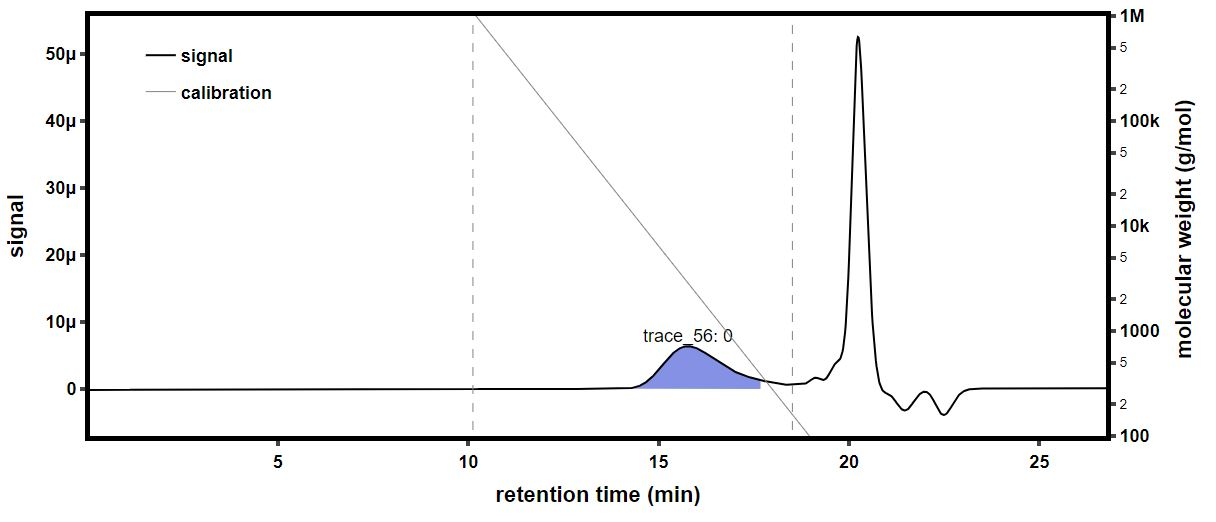

The file beside this chart, header and first rows:
time (min), raw light scattering data: detector volt…, raw light scattering data: detector volt…, raw light scattering data: detector volt…, raw light scattering data: detector volt…, raw light scattering data: detector volt…, raw light scattering data: detector volt…, raw light scattering data: detector volt…, raw light scattering data: detector volt…, raw UV absorbance data: detector voltage…, differential refractive index data: diff…, Forward Laser Monitor: Forward Laser Mon…, Auto-inject Signal: Auto-inject Signal, Auto-inject Signal: Auto-inject Signal, absolute refractive index data: absolute…
-0.1688, 0.02579, 0.01479, 0.03947, 0.02824, 0.03277, 0.02697, 0.04101, 0.01595, , 0.000523, 1.008, , 1.335
-0.152, 0.02579, 0.0148, 0.03947, 0.02824, 0.03277, 0.02697, 0.04101, 0.01595, , 0.000523, 1.008, , 1.335
-0.1351, 0.02579, 0.01479, 0.03947, 0.02825, 0.03277, 0.02697, 0.04101, 0.01595, , 0.000523, 1.008, , 1.335
-0.1183, 0.02579, 0.01479, 0.03947, 0.02825, 0.03277, 0.02697, 0.04101, 0.01595, , 0.000523, 1.008, , 1.335
-0.1015, 0.02579, 0.0148, 0.03947, 0.02825, 0.03277, 0.02697, 0.041, 0.01595, , 0.000523, 1.008, , 1.335
-0.08464, 0.02579, 0.0148, 0.03947, 0.02824, 0.03277, 0.02697, 0.04101, 0.01595, , 0.000523, 1.008, , 1.335
-0.0678, 0.02579, 0.0148, 0.03947, 0.02825, 0.03277, 0.02697, 0.04101, 0.01595, , 0.000523, 1.008, , 1.335
-0.05097, 0.02579, 0.0148, 0.03947, 0.02825, 0.03277, 0.02697, 0.04101, 0.01595, , 0.0005229, 1.008, , 1.335
-0.03414, 0.02579, 0.01479, 0.03947, 0.02824, 0.03277, 0.02697, 0.04101, 0.01595, , 0.0005229, 1.008, , 1.335
-0.0173, 0.02579, 0.01479, 0.03947, 0.02824, 0.03277, 0.02697, 0.04101, 0.01595, , 0.0005229, 1.008, , 1.335
-0.0004661, 0.02579, 0.01479, 0.03947, 0.02825, 0.03277, 0.02697, 0.04101, 0.01595, , 0.0005229, 1.008, , 1.335
0.01637, 0.02579, 0.01479, 0.03947, 0.02824, 0.03277, 0.02697, 0.04101, 0.01595, , 0.0005229, 1.008, , 1.335
0.0332, 0.02579, 0.01479, 0.03947, 0.02824, 0.03277, 0.02697, 0.04101, 0.01595, , 0.0005229, 1.008, , 1.335
0.05004, 0.02579, 0.01479, 0.03947, 0.02825, 0.03277, 0.02698, 0.04101, 0.01595, , 0.0005229, 1.008, , 1.335
0.06687, 0.02579, 0.01479, 0.03946, 0.02824, 0.03277, 0.02697, 0.04101, 0.01595, , 0.0005229, 1.008, , 1.335
0.08371, 0.02579, 0.01479, 0.03947, 0.02825, 0.03277, 0.02698, 0.04101, 0.01595, 0.05388, 0.0005229, 1.008, , 1.335
0.1005, 0.02579, 0.01479, 0.03947, 0.02825, 0.03277, 0.02697, 0.04101, 0.01595, 0.05369, 0.0005229, 1.008, , 1.335
0.1174, 0.02579, 0.01479, 0.03946, 0.02825, 0.03277, 0.02698, 0.04101, 0.01595, 0.05354, 0.0005229, 1.008, , 1.335
0.1342, 0.02579, 0.01479, 0.03946, 0.02825, 0.03277, 0.02698, 0.04101, 0.01595, 0.05357, 0.0005229, 1.008, , 1.335
0.151, 0.02579, 0.01479, 0.03947, 0.02825, 0.03277, 0.02697, 0.04101, 0.01595, 0.05365, 0.0005229, 1.008, , 1.335
0.1679, 0.02579, 0.01479, 0.03947, 0.02824, 0.03277, 0.02697, 0.04101, 0.01595, 0.05373, 0.0005229, 1.008, , 1.335
0.1847, 0.02579, 0.01479, 0.03947, 0.02824, 0.03277, 0.02697, 0.04101, 0.01595, 0.0538, 0.0005229, 1.008, , 1.335
0.2015, 0.02579, 0.01479, 0.03947, 0.02824, 0.03277, 0.02697, 0.04101, 0.01595, 0.05373, 0.0005229, 1.008, , 1.335
0.2184, 0.02579, 0.01479, 0.03947, 0.02824, 0.03277, 0.02698, 0.04101, 0.01595, 0.05358, 0.0005229, 1.008, , 1.335
0.2352, 0.02579, 0.01479, 0.03947, 0.02825, 0.03277, 0.02698, 0.04101, 0.01595, 0.05349, 0.0005229, 1.008, , 1.335
0.2521, 0.02579, 0.01479, 0.03947, 0.02825, 0.03277, 0.02697, 0.04101, 0.01595, 0.05344, 0.0005229, 1.008, , 1.335
0.2689, 0.02579, 0.0148, 0.03947, 0.02825, 0.03277, 0.02697, 0.04101, 0.01595, 0.05345, 0.0005229, 1.008, , 1.335
0.2857, 0.02579, 0.01479, 0.03947, 0.02825, 0.03277, 0.02697, 0.04101, 0.01595, 0.0535, 0.0005229, 1.008, , 1.335
0.3026, 0.02579, 0.01479, 0.03947, 0.02825, 0.03277, 0.02698, 0.04101, 0.01596, 0.05352, 0.0005229, 1.008, , 1.335
0.3194, 0.02579, 0.01479, 0.03947, 0.02825, 0.03277, 0.02698, 0.04101, 0.01595, 0.05353, 0.0005229, 1.008, , 1.335
0.3362, 0.02579, 0.01479, 0.03947, 0.02825, 0.03277, 0.02698, 0.04101, 0.01595, 0.05363, 0.0005229, 1.008, , 1.335
0.3531, 0.02579, 0.01479, 0.03947, 0.02825, 0.03277, 0.02697, 0.04101, 0.01595, 0.05376, 0.0005229, 1.008, , 1.335
0.3699, 0.02579, 0.01479, 0.03947, 0.02825, 0.03277, 0.02697, 0.04101, 0.01595, 0.05373, 0.0005229, 1.008, , 1.335
0.3867, 0.02579, 0.01479, 0.03946, 0.02825, 0.03277, 0.02698, 0.04101, 0.01595, 0.05353, 0.0005229, 1.008, , 1.335
0.4036, 0.02578, 0.01479, 0.03947, 0.02824, 0.03277, 0.02698, 0.04101, 0.01595, 0.05332, 0.0005229, 1.008, , 1.335
0.4204, 0.02579, 0.01479, 0.03947, 0.02825, 0.03277, 0.02698, 0.04101, 0.01595, 0.05336, 0.0005229, 1.008, , 1.335
0.4372, 0.02579, 0.01479, 0.03947, 0.02825, 0.03278, 0.02698, 0.04101, 0.01595, 0.05361, 0.0005229, 1.008, , 1.335
0.4541, 0.02579, 0.01479, 0.03947, 0.02825, 0.03278, 0.02698, 0.04101, 0.01596, 0.05377, 0.0005229, 1.008, , 1.335
0.4709, 0.0258, 0.01479, 0.03947, 0.02825, 0.03278, 0.02698, 0.04102, 0.01596, 0.05376, 0.0005229, 1.008, , 1.335
0.4877, 0.02579, 0.0148, 0.03947, 0.02825, 0.03278, 0.02698, 0.04101, 0.01595, 0.0537, 0.0005229, 1.008, , 1.335
0.5046, 0.02579, 0.01479, 0.03947, 0.02825, 0.03277, 0.02698, 0.04101, 0.01595, 0.05365, 0.0005229, 1.008, , 1.335
0.5214, 0.0258, 0.0148, 0.03948, 0.02825, 0.03278, 0.02698, 0.04101, 0.01596, 0.05361, 0.0005229, 1.008, , 1.335
0.5382, 0.02579, 0.01479, 0.03947, 0.02825, 0.03278, 0.02698, 0.04101, 0.01595, 0.05352, 0.0005229, 1.008, , 1.335
0.5551, 0.02579, 0.0148, 0.03947, 0.02825, 0.03277, 0.02697, 0.04101, 0.01595, 0.0535, 0.0005229, 1.008, , 1.335
0.5719, 0.02579, 0.0148, 0.03947, 0.02825, 0.03278, 0.02697, 0.04101, 0.01595, 0.05359, 0.0005229, 1.008, , 1.335
0.5887, 0.02579, 0.0148, 0.03947, 0.02825, 0.03277, 0.02697, 0.04101, 0.01596, 0.05364, 0.0005229, 1.008, , 1.335
0.6056, 0.02579, 0.01479, 0.03947, 0.02825, 0.03277, 0.02697, 0.04101, 0.01596, 0.05353, 0.0005229, 1.008, , 1.335
0.6224, 0.02579, 0.0148, 0.03947, 0.02825, 0.03277, 0.02697, 0.04101, 0.01596, 0.05343, 0.0005229, 1.008, , 1.335
0.6392, 0.02579, 0.01479, 0.03947, 0.02825, 0.03277, 0.02697, 0.04101, 0.01596, 0.05346, 0.0005229, 1.008, , 1.335
0.6561, 0.02579, 0.01479, 0.03947, 0.02825, 0.03277, 0.02697, 0.04101, 0.01595, 0.05355, 0.0005229, 1.008, , 1.335
0.6729, 0.02579, 0.0148, 0.03947, 0.02825, 0.03278, 0.02697, 0.04101, 0.01596, 0.05364, 0.0005229, 1.008, , 1.335
0.6898, 0.02579, 0.0148, 0.03946, 0.02825, 0.03277, 0.02698, 0.04101, 0.01596, 0.05371, 0.0005229, 1.008, , 1.335
0.7066, 0.02579, 0.01479, 0.03947, 0.02825, 0.03277, 0.02698, 0.04101, 0.01596, 0.05374, 0.0005229, 1.008, , 1.335
0.7234, 0.02579, 0.01479, 0.03947, 0.02824, 0.03278, 0.02697, 0.04101, 0.01596, 0.0537, 0.0005229, 1.008, , 1.335
0.7403, 0.02579, 0.01479, 0.03947, 0.02825, 0.03277, 0.02697, 0.04101, 0.01595, 0.05366, 0.0005229, 1.008, , 1.335
0.7571, 0.02579, 0.01479, 0.03947, 0.02825, 0.03277, 0.02697, 0.04101, 0.01595, 0.05373, 0.0005229, 1.008, , 1.335
0.7739, 0.02579, 0.01479, 0.03947, 0.02825, 0.03277, 0.02697, 0.04101, 0.01595, 0.05381, 0.0005229, 1.008, , 1.335
0.7908, 0.02579, 0.01479, 0.03947, 0.02825, 0.03277, 0.02697, 0.04101, 0.01595, 0.05374, 0.0005229, 1.008, , 1.335
0.8076, 0.02579, 0.01479, 0.03947, 0.02825, 0.03277, 0.02697, 0.04101, 0.01596, 0.05365, 0.0005229, 1.008, , 1.335
0.8244, 0.02579, 0.01479, 0.03947, 0.02825, 0.03277, 0.02697, 0.04101, 0.01596, 0.05364, 0.0005229, 1.008, , 1.335
... 1,603 more rows
